Image classification data set "cats_and_dogs" (Parthraj-Mori/CNN_deep on GitHub). Class labels (2): cat, dog.

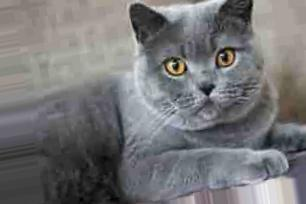
Label: cat

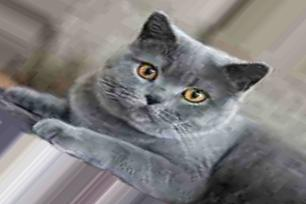
Label: cat

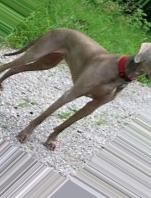
Label: dog

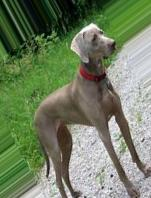
Label: dog

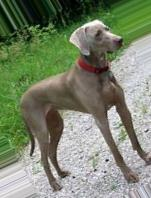
Label: dog

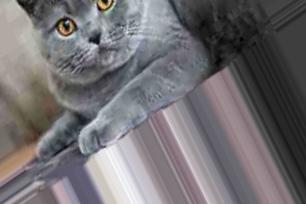
Label: cat
